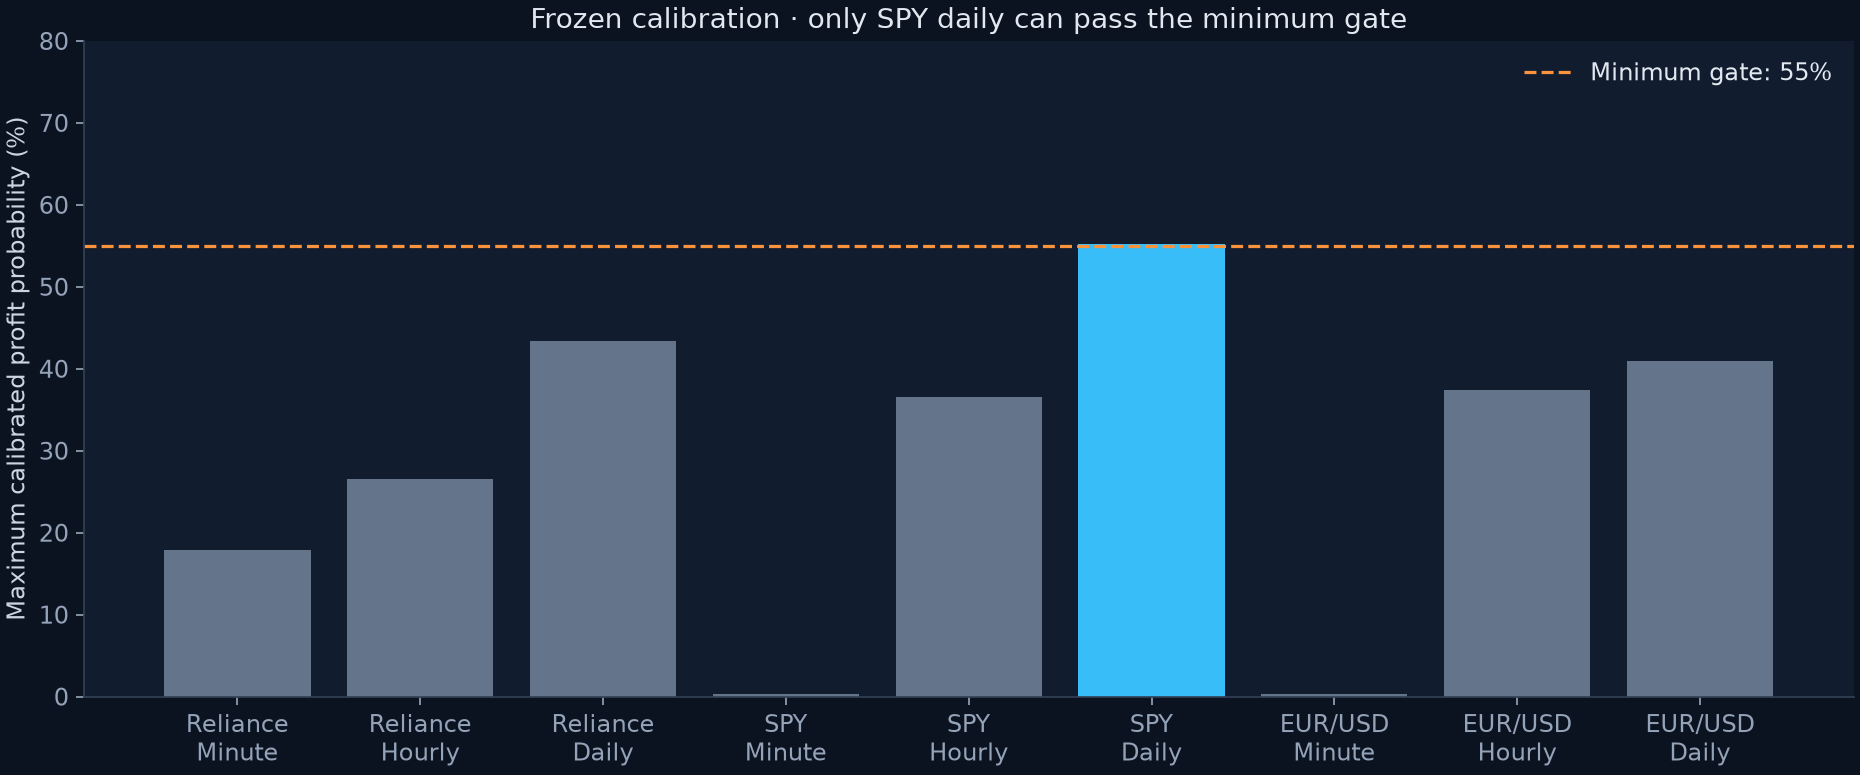

The data file committed next to this chart (first rows):
ticker, interval, maximum_calibrated_probability, can_trade_1x, can_trade_2x, can_trade_3x
RELIANCE.NS, 1m, 0.1783, False, False, False
RELIANCE.NS, 1h, 0.266, False, False, False
RELIANCE.NS, 1d, 0.4334, False, False, False
SPY, 1m, 0.003322, False, False, False
SPY, 1h, 0.3656, False, False, False
SPY, 1d, 0.5526, True, False, False
EURUSD=X, 1m, 0.003333, False, False, False
EURUSD=X, 1h, 0.3746, False, False, False
EURUSD=X, 1d, 0.4098, False, False, False
